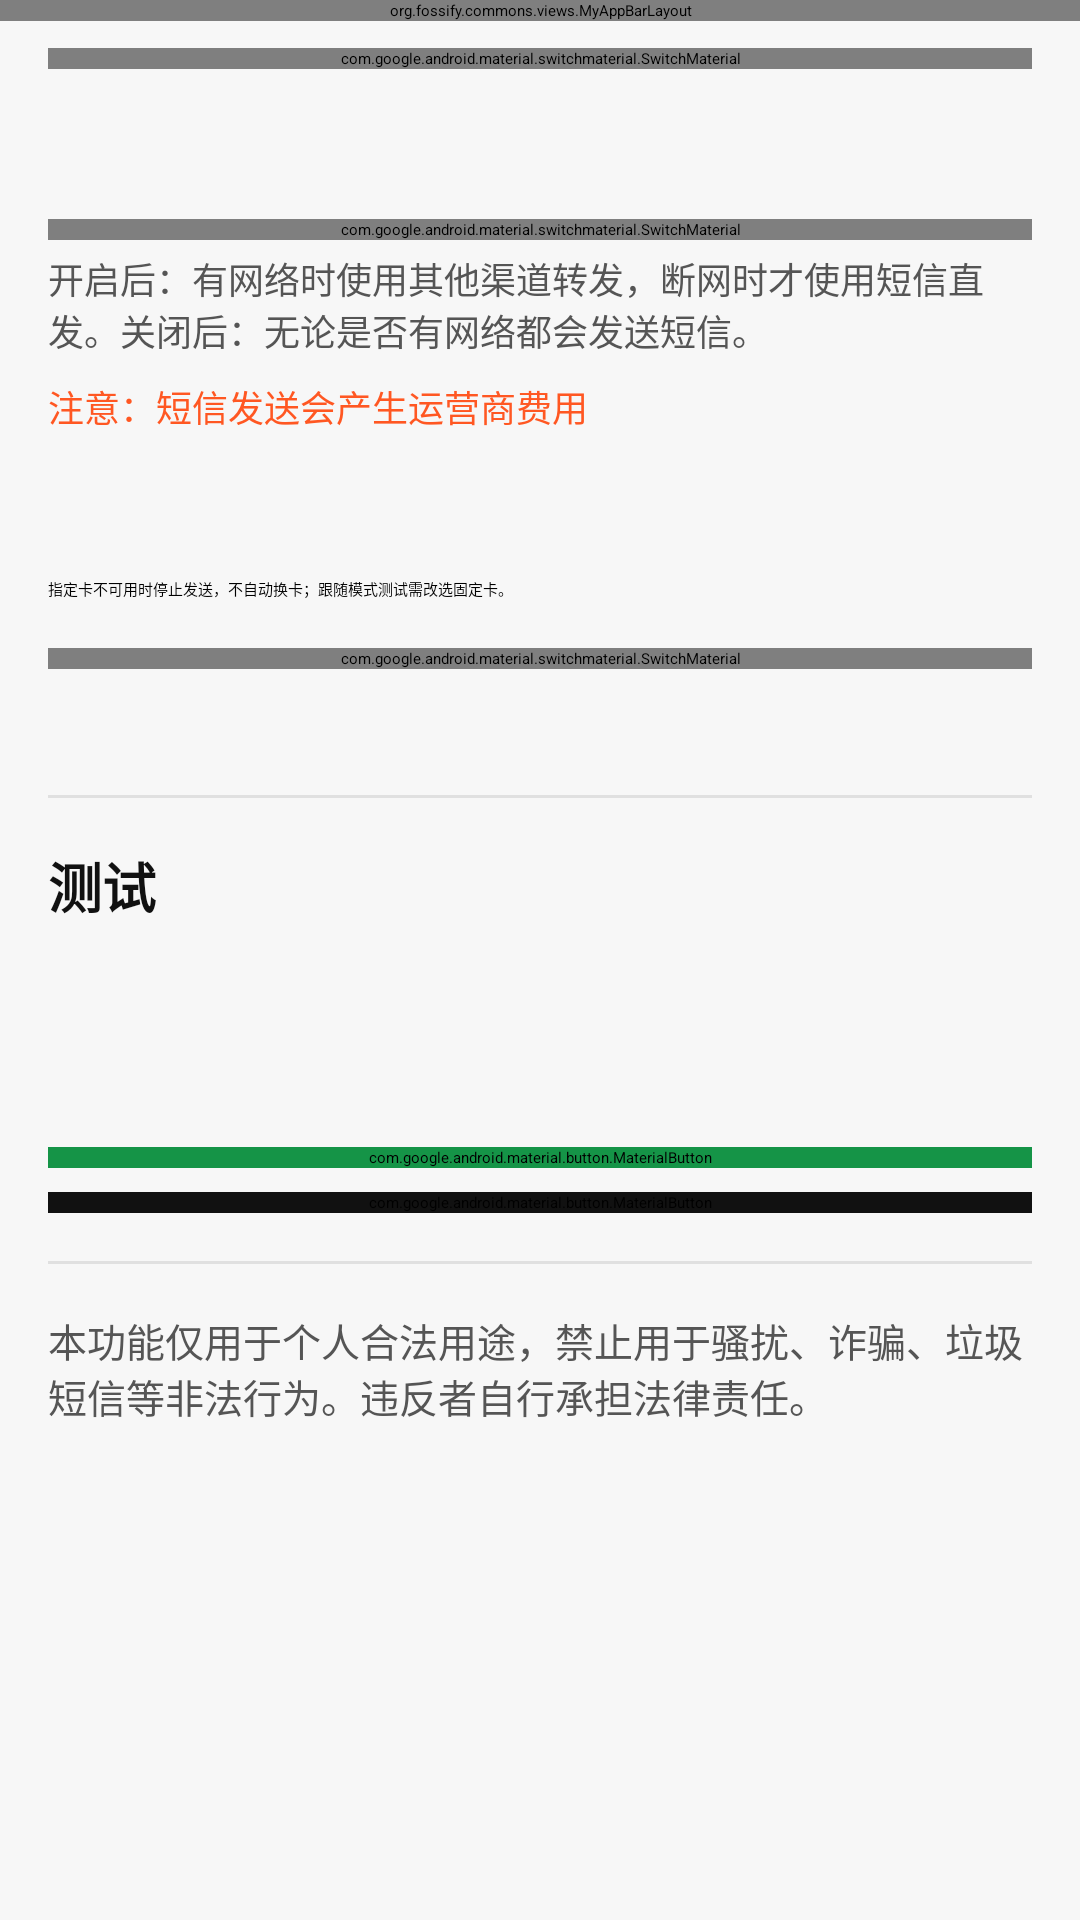

The Android layout XML behind this screen, and the referenced resources:
<!-- AndroidManifest.xml: application theme AppTheme -->
<!-- res/layout/activity_sms_direct_settings.xml -->
<?xml version="1.0" encoding="utf-8"?>
<androidx.coordinatorlayout.widget.CoordinatorLayout xmlns:android="http://schemas.android.com/apk/res/android"
    xmlns:app="http://schemas.android.com/apk/res-auto"
    android:layout_width="match_parent"
    android:layout_height="match_parent"
    android:background="@color/miui_page_background">

    <org.fossify.commons.views.MyAppBarLayout
        android:id="@+id/sms_direct_appbar"
        android:layout_width="match_parent"
        android:layout_height="wrap_content"
        android:background="@color/miui_page_background">
        <com.google.android.material.appbar.MaterialToolbar
            android:id="@+id/sms_direct_toolbar"
            android:layout_width="match_parent"
            android:layout_height="?attr/actionBarSize"
            android:background="@color/miui_page_background"
            app:navigationIconTint="#111111"
            app:title="短信直发" />
    </org.fossify.commons.views.MyAppBarLayout>

    <androidx.core.widget.NestedScrollView
        android:id="@+id/sms_direct_scrollview"
        android:layout_width="match_parent"
        android:layout_height="match_parent"
        app:layout_behavior="@string/appbar_scrolling_view_behavior">
        <LinearLayout
            android:layout_width="match_parent"
            android:layout_height="wrap_content"
            android:orientation="vertical"
            android:padding="16dp">

            <com.google.android.material.switchmaterial.SwitchMaterial
                android:id="@+id/sms_direct_enabled"
                android:layout_width="match_parent"
                android:layout_height="wrap_content"
                android:text="启用短信直发"
                android:textColor="#111111" />

            <com.google.android.material.textfield.TextInputLayout
                android:layout_width="match_parent"
                android:layout_height="wrap_content"
                android:layout_marginTop="16dp"
                android:hint="目标手机号">
                <com.google.android.material.textfield.TextInputEditText
                    android:id="@+id/sms_direct_phone"
                    android:layout_width="match_parent"
                    android:layout_height="wrap_content"
                    android:inputType="phone" />
            </com.google.android.material.textfield.TextInputLayout>

            <com.google.android.material.switchmaterial.SwitchMaterial
                android:id="@+id/sms_direct_only_on_no_network"
                android:layout_width="match_parent"
                android:layout_height="wrap_content"
                android:layout_marginTop="16dp"
                android:text="仅断网时发送"
                android:textColor="#111111" />

            <TextView
                android:layout_width="match_parent"
                android:layout_height="wrap_content"
                android:layout_marginTop="4dp"
                android:text="开启后：有网络时使用其他渠道转发，断网时才使用短信直发。关闭后：无论是否有网络都会发送短信。"
                android:textColor="@color/miui_secondary_text"
                android:textSize="12sp" />

            <TextView
                android:layout_width="match_parent"
                android:layout_height="wrap_content"
                android:layout_marginTop="8dp"
                android:text="注意：短信发送会产生运营商费用"
                android:textColor="#FF5722"
                android:textSize="12sp" />

            <Spinner
                android:id="@+id/sms_direct_sim_mode"
                android:layout_width="match_parent"
                android:layout_height="48dp" />
            <TextView android:layout_width="match_parent" android:layout_height="wrap_content"
                android:text="指定卡不可用时停止发送，不自动换卡；跟随模式测试需改选固定卡。" />

            <com.google.android.material.switchmaterial.SwitchMaterial
                android:id="@+id/sms_direct_rate_limit_enabled"
                android:layout_width="match_parent"
                android:layout_height="wrap_content"
                android:layout_marginTop="16dp"
                android:text="启用发送频率限制（防无限循环扣费）"
                android:textColor="#111111" />

            <LinearLayout
                android:layout_width="match_parent"
                android:layout_height="wrap_content"
                android:layout_marginTop="8dp"
                android:orientation="horizontal">

                <com.google.android.material.textfield.TextInputLayout
                    android:layout_width="0dp"
                    android:layout_height="wrap_content"
                    android:layout_weight="1"
                    android:layout_marginEnd="6dp"
                    android:hint="1分钟上限(条)">
                    <com.google.android.material.textfield.TextInputEditText
                        android:id="@+id/sms_direct_minute_limit"
                        android:layout_width="match_parent"
                        android:layout_height="wrap_content"
                        android:inputType="number" />
                </com.google.android.material.textfield.TextInputLayout>

                <com.google.android.material.textfield.TextInputLayout
                    android:layout_width="0dp"
                    android:layout_height="wrap_content"
                    android:layout_weight="1"
                    android:layout_marginStart="6dp"
                    android:hint="1小时上限(条)">
                    <com.google.android.material.textfield.TextInputEditText
                        android:id="@+id/sms_direct_hour_limit"
                        android:layout_width="match_parent"
                        android:layout_height="wrap_content"
                        android:inputType="number" />
                </com.google.android.material.textfield.TextInputLayout>
            </LinearLayout>

            <View
                android:layout_width="match_parent"
                android:layout_height="1dp"
                android:layout_marginVertical="16dp"
                android:background="#E0E0E0" />

            <TextView
                android:layout_width="match_parent"
                android:layout_height="wrap_content"
                android:text="测试"
                android:textSize="18sp"
                android:textColor="#111111"
                android:textStyle="bold" />

            <com.google.android.material.textfield.TextInputLayout
                android:layout_width="match_parent"
                android:layout_height="wrap_content"
                android:layout_marginTop="8dp"
                android:hint="测试发送方">
                <com.google.android.material.textfield.TextInputEditText
                    android:id="@+id/sms_direct_test_sender"
                    android:layout_width="match_parent"
                    android:layout_height="wrap_content"
                    android:inputType="phone" />
            </com.google.android.material.textfield.TextInputLayout>

            <com.google.android.material.textfield.TextInputLayout
                android:layout_width="match_parent"
                android:layout_height="wrap_content"
                android:layout_marginTop="8dp"
                android:hint="测试短信正文">
                <com.google.android.material.textfield.TextInputEditText
                    android:id="@+id/sms_direct_test_body"
                    android:layout_width="match_parent"
                    android:layout_height="wrap_content"
                    android:inputType="textMultiLine"
                    android:minLines="2" />
            </com.google.android.material.textfield.TextInputLayout>

            <com.google.android.material.button.MaterialButton
                android:id="@+id/sms_direct_test"
                android:layout_width="match_parent"
                android:layout_height="wrap_content"
                android:layout_marginTop="16dp"
                android:text="发送测试"
                android:backgroundTint="#159447" />

            <com.google.android.material.button.MaterialButton
                android:id="@+id/sms_direct_save"
                android:layout_width="match_parent"
                android:layout_height="wrap_content"
                android:layout_marginTop="8dp"
                android:text="保存配置"
                android:backgroundTint="#111111" />

            <View
                android:layout_width="match_parent"
                android:layout_height="1dp"
                android:layout_marginVertical="16dp"
                android:background="#E0E0E0" />

            <TextView
                android:layout_width="match_parent"
                android:layout_height="wrap_content"
                android:text="本功能仅用于个人合法用途，禁止用于骚扰、诈骗、垃圾短信等非法行为。违反者自行承担法律责任。"
                android:textColor="@color/miui_secondary_text"
                android:textSize="13sp" />
        </LinearLayout>
    </androidx.core.widget.NestedScrollView>
</androidx.coordinatorlayout.widget.CoordinatorLayout>
<!-- resources referenced by this layout -->
<resources>
  <color name="miui_page_background">#F7F7F7</color>
  <color name="miui_secondary_text">#555555</color>
  <style name="AppTheme" parent="AppTheme.Base">
          <item name="android:alertDialogTheme">@style/SmsAlertDialogTheme</item>
          <item name="alertDialogTheme">@style/SmsAlertDialogTheme</item>
          <item name="colorPrimary">@color/miui_action_blue</item>
          <item name="android:colorPrimary">@color/miui_action_blue</item>
          <item name="colorAccent">@color/miui_fab_green</item>
          <item name="android:colorAccent">@color/miui_fab_green</item>
          <item name="actionModeBackground">@color/miui_action_blue</item>
          <item name="android:actionModeBackground">@color/miui_action_blue</item>
          <item name="windowActionModeOverlay">true</item>
      </style>
  <style name="SmsAlertDialogTheme" parent="ThemeOverlay.AppCompat.Dialog.Alert">
          <item name="android:textColorPrimary">@color/miui_primary_text</item>
          <item name="android:textColorSecondary">@color/miui_secondary_text</item>
          <item name="android:colorAccent">@color/miui_fab_green</item>
          <item name="colorAccent">@color/miui_fab_green</item>
      </style>
  <color name="miui_action_blue">#159447</color>
  <color name="miui_fab_green">#1DCE38</color>
  <color name="miui_primary_text">#111111</color>
</resources>
